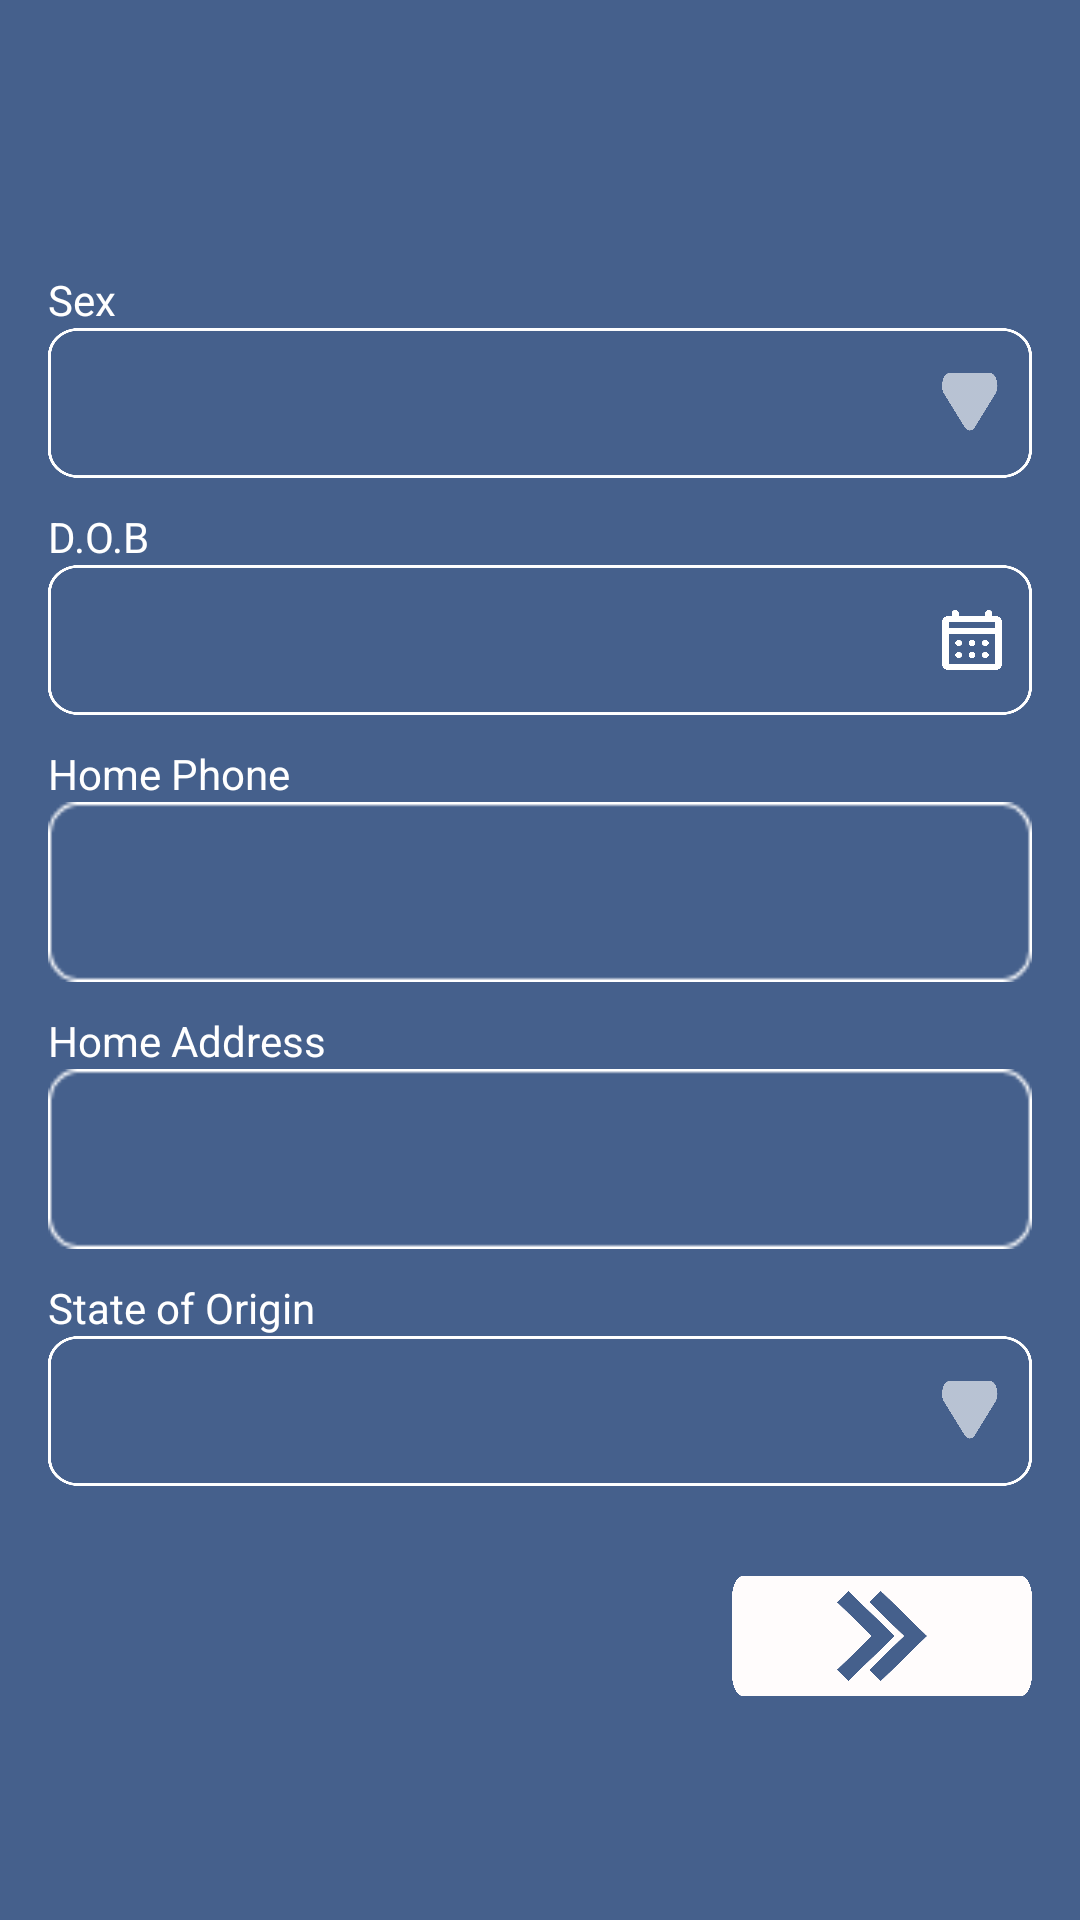

Write the Android layout XML for this screen, with the resource values it uses.
<!-- AndroidManifest.xml: application theme Theme.Emafely -->
<!-- res/layout/activity_main7.xml -->
<?xml version="1.0" encoding="utf-8"?>
<LinearLayout xmlns:android="http://schemas.android.com/apk/res/android"
    xmlns:app="http://schemas.android.com/apk/res-auto"
    xmlns:tools="http://schemas.android.com/tools"
    android:layout_width="match_parent"
    android:orientation="vertical"
    android:background="#45608C"
    android:layout_height="match_parent"
    tools:context=".MainActivity7">

    <ScrollView
        android:layout_width="match_parent"
        android:layout_height="match_parent">

        <LinearLayout
            android:layout_width="match_parent"
            android:layout_height="wrap_content"
            android:orientation="vertical">

            <ImageView
                android:layout_width="30.5dp"
                android:layout_height="30.32dp"
                android:layout_marginTop="20dp"
                android:background="@drawable/ic_baseline_arrow_back_24"
                android:layout_marginLeft="16dp"/>


            <TextView
                android:layout_width="wrap_content"
                android:layout_height="wrap_content"
                android:text="Sex"
                android:layout_marginTop="40dp"
                android:textSize="14sp"
                android:layout_marginLeft="16dp"
                android:textColor="#FFFFFF"/>

            <LinearLayout
                android:layout_width="match_parent"
                android:layout_height="50dp"
               android:gravity="end"
                android:paddingRight="10dp"
                android:orientation="horizontal"
                android:background="@drawable/box_seven"
                android:layout_marginRight="16dp"
                android:layout_marginLeft="16dp">

                <View
                    android:layout_width="20dp"
                    android:layout_height="20dp"
                    android:layout_marginTop="15dp"
                    android:background="@drawable/seven_down_arrow"/>

            </LinearLayout>



            <TextView
                android:layout_width="wrap_content"
                android:layout_height="wrap_content"
                android:text="D.O.B"
                android:layout_marginTop="10dp"
                android:textSize="14sp"
                android:layout_marginLeft="16dp"
                android:textColor="#FFFFFF"/>

            <LinearLayout
                android:layout_width="match_parent"
                android:layout_height="50dp"
                android:gravity="end"
                android:paddingRight="10dp"
                android:orientation="horizontal"
                android:background="@drawable/box_seven"
                android:layout_marginRight="16dp"
                android:layout_marginLeft="16dp">

                <View
                    android:layout_width="20dp"
                    android:layout_height="20dp"
                    android:layout_marginTop="15dp"
                    android:background="@drawable/seven_dot_dot"/>

            </LinearLayout>

            <TextView
                android:layout_width="wrap_content"
                android:layout_height="wrap_content"
                android:text="Home Phone"
                android:layout_marginTop="10dp"
                android:textSize="14sp"
                android:layout_marginLeft="16dp"
                android:textColor="#FFFFFF"/>

            <EditText
                android:id="@+id/et_home_phone"
                android:layout_width="match_parent"
                android:layout_height="60dp"
                android:paddingLeft="20dp"
                android:layout_marginRight="16dp"
                android:layout_marginLeft="16dp"
                android:inputType="number"
                android:background="@drawable/box_edittext"/>

            <TextView
                android:layout_width="wrap_content"
                android:layout_height="wrap_content"
                android:text="Home Address"
                android:layout_marginTop="10dp"
                android:textSize="14sp"
                android:layout_marginLeft="16dp"
                android:textColor="#FFFFFF"/>

            <EditText
                android:id="@+id/et_home_address"
                android:layout_width="match_parent"
                android:layout_height="60dp"
                android:paddingLeft="20dp"
                android:layout_marginRight="16dp"
                android:layout_marginLeft="16dp"
                android:inputType="text"
                android:background="@drawable/box_edittext"/>

            <TextView
                android:layout_width="wrap_content"
                android:layout_height="wrap_content"
                android:text="State of Origin"
                android:layout_marginTop="10dp"
                android:textSize="14sp"
                android:layout_marginLeft="16dp"
                android:textColor="#FFFFFF"/>

            <LinearLayout
                android:layout_width="match_parent"
                android:layout_height="50dp"
                android:gravity="end"
                android:paddingRight="10dp"
                android:orientation="horizontal"
                android:background="@drawable/box_seven"
                android:layout_marginRight="16dp"
                android:layout_marginLeft="16dp">

                <View
                    android:layout_width="20dp"
                    android:layout_height="20dp"
                    android:layout_marginTop="15dp"
                    android:background="@drawable/seven_down_arrow"/>

            </LinearLayout>

            <LinearLayout
                android:layout_width="100dp"
                android:layout_height="40dp"
                android:orientation="horizontal"
                android:layout_gravity="end"
                android:paddingLeft="35dp"
                android:layout_marginTop="30dp"
                android:layout_marginRight="16dp"
                android:background="@drawable/white_button">

                <ImageButton
                android:id="@+id/button3"
                android:layout_width="30dp"
                android:layout_marginTop="5dp"
                android:layout_height="30dp"
                android:background="@drawable/seven_button"/>
            </LinearLayout>



        </LinearLayout>
    </ScrollView>
</LinearLayout>
<!-- resources referenced by this layout -->
<resources>
  <!-- drawable box_edittext: png bitmap (drawable-v24, 584 bytes) -->
  <!-- drawable box_seven: png bitmap (drawable-v24, 10259 bytes) -->
  <!-- drawable seven_button: png bitmap (drawable-v24, 12904 bytes) -->
  <!-- drawable seven_dot_dot: png bitmap (drawable-v24, 7099 bytes) -->
  <!-- drawable seven_down_arrow: png bitmap (drawable-v24, 6645 bytes) -->
  <!-- drawable white_button: png bitmap (drawable-v24, 9167 bytes) -->
  <style name="Theme.Emafely" parent="Theme.AppCompat.Light.NoActionBar">
          
          <item name="colorPrimary">@color/purple_500</item>
          <item name="colorPrimaryVariant">@color/purple_700</item>
          <item name="colorOnPrimary">@color/white</item>
          
          <item name="colorSecondary">@color/teal_200</item>
          <item name="colorSecondaryVariant">@color/teal_700</item>
          <item name="colorOnSecondary">@color/black</item>
          
          <item name="android:statusBarColor">#00000000</item>
          
      </style>
  <!-- not gathered from this repository: default colours our renderer supplied (Android Studio template values) -->
  <color name="purple_500">#FF6200EE</color>
  <color name="purple_700">#FF3700B3</color>
  <color name="teal_200">#FF03DAC5</color>
  <color name="teal_700">#FF018786</color>
  <color name="black">#FF000000</color>
  <color name="white">#FFFFFFFF</color>
</resources>
